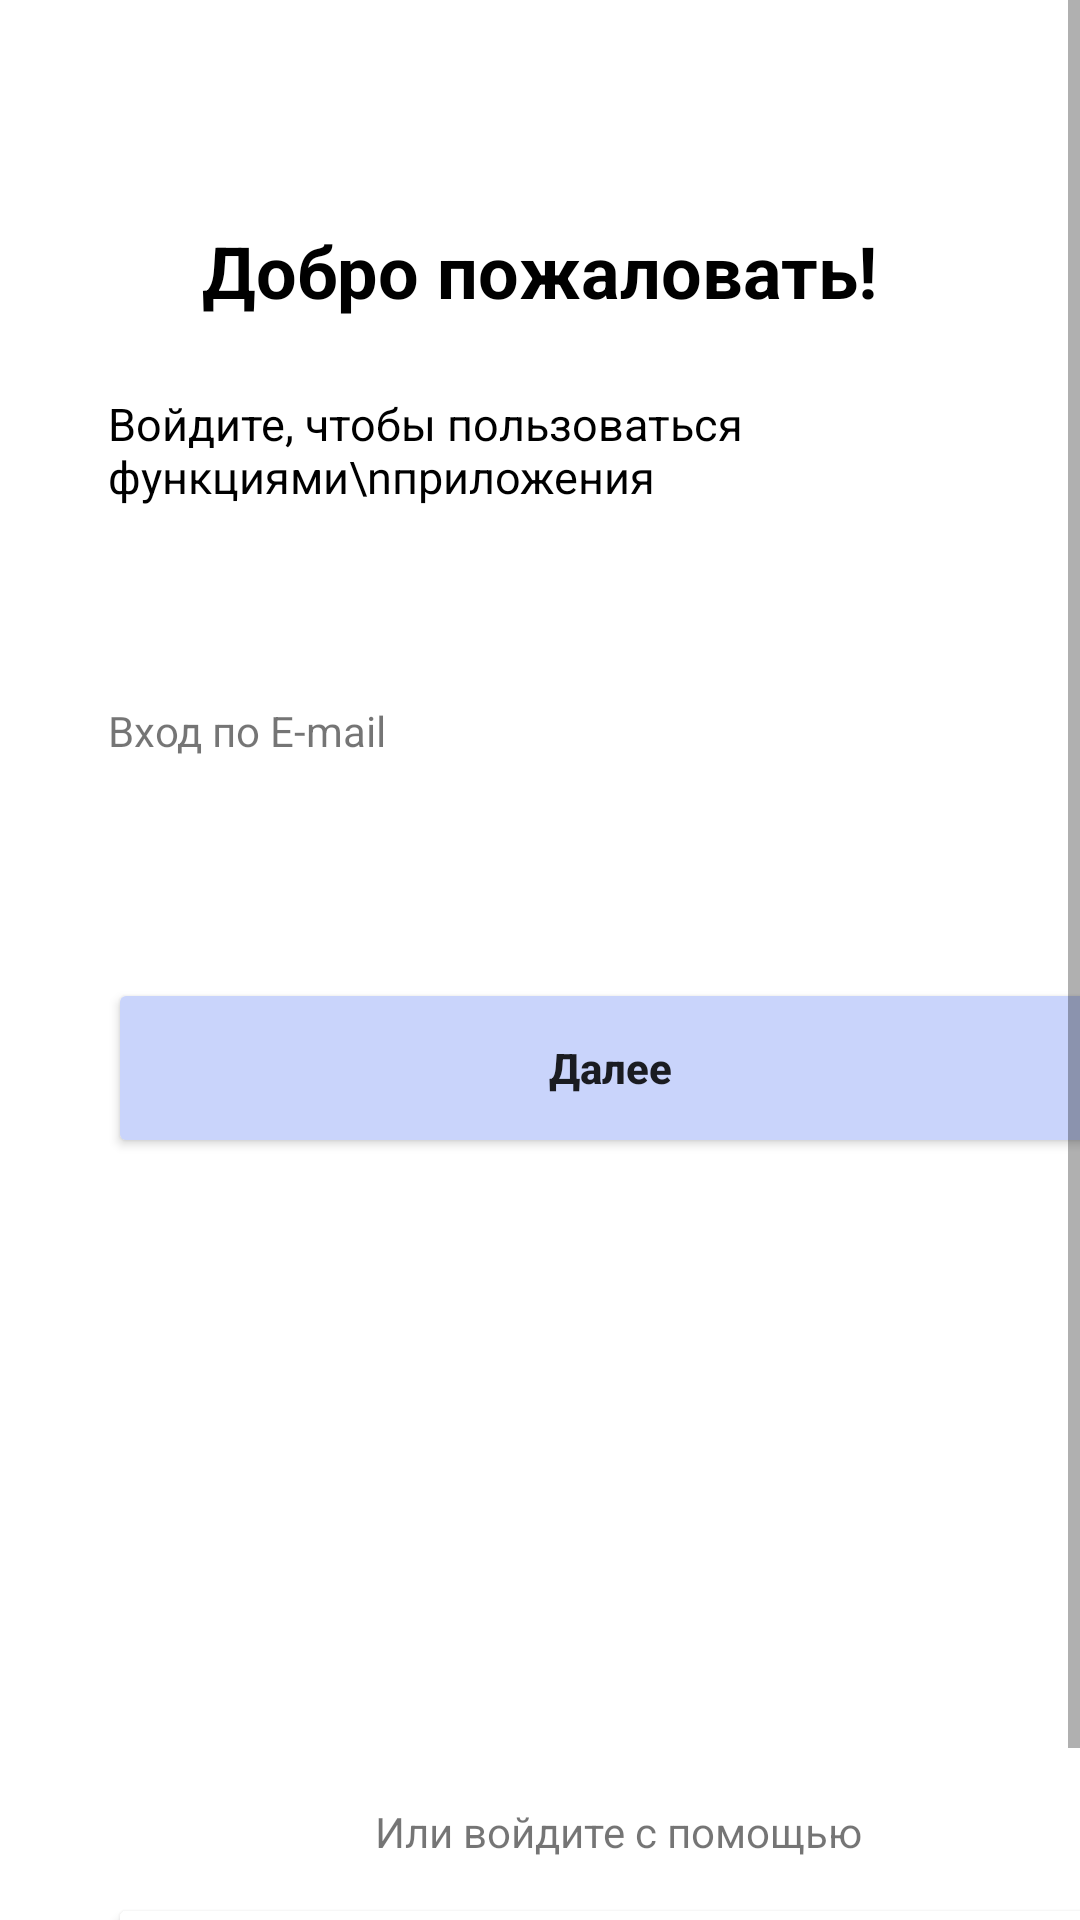

This screen was rendered from an Android layout file. Write that file and the resources it references.
<!-- AndroidManifest.xml: application theme Theme.MedicDeminaKhozicheva -->
<!-- res/layout/activity_main5.xml -->
<?xml version="1.0" encoding="utf-8"?>
<androidx.constraintlayout.widget.ConstraintLayout xmlns:android="http://schemas.android.com/apk/res/android"
    xmlns:app="http://schemas.android.com/apk/res-auto"
    xmlns:tools="http://schemas.android.com/tools"
    android:layout_width="match_parent"
    android:layout_height="match_parent"
    tools:context=".MainActivity5">

    <ScrollView
        android:layout_width="match_parent"
        android:layout_height="match_parent">

        <LinearLayout
            android:layout_width="match_parent"
            android:layout_height="wrap_content"
            android:orientation="vertical" >

            <LinearLayout
                android:layout_width="match_parent"
                android:layout_height="131dp"
                android:orientation="horizontal">

                <ImageView
                    android:id="@+id/imageView10"
                    android:layout_width="32dp"
                    android:layout_height="32dp"
                    android:layout_weight="1"
                    android:translationY="74dp"
                    app:srcCompat="@drawable/hello" />

                <TextView
                    android:id="@+id/textView8"
                    android:layout_width="wrap_content"
                    android:layout_height="wrap_content"
                    android:layout_weight="1"
                    android:text="Добро пожаловать!"
                    android:textColor="#000000"
                    android:textSize="24sp"
                    android:textStyle="bold"
                    android:translationX="-16dp"
                    android:translationY="74dp" />
            </LinearLayout>

            <LinearLayout
                android:layout_width="match_parent"
                android:layout_height="103dp"
                android:orientation="horizontal">

                <TextView
                    android:id="@+id/textView11"
                    android:layout_width="335dp"
                    android:layout_height="40dp"
                    android:layout_weight="1"
                    android:text="Войдите, чтобы пользоваться функциями\nприложения"
                    android:textAlignment="textStart"
                    android:textColor="#000000"
                    android:textSize="15sp"
                    android:translationX="36dp" />
            </LinearLayout>

            <LinearLayout
                android:layout_width="match_parent"
                android:layout_height="469dp"
                android:orientation="vertical">

                <TextView
                    android:id="@+id/textView12"
                    android:layout_width="match_parent"
                    android:layout_height="wrap_content"
                    android:text="Вход по E-mail"
                    android:translationX="36dp" />

                <EditText
                    android:id="@+id/editTextTextEmailAddress"
                    android:layout_width="335dp"
                    android:layout_height="48dp"
                    android:background="@drawable/bg"
                    android:ems="10"
                    android:inputType="textEmailAddress"
                    android:textStyle="bold"
                    android:translationX="36dp" />

                <Button
                    android:id="@+id/button"
                    android:layout_width="335dp"
                    android:layout_height="60dp"
                    android:text="Далее"
                    android:textAllCaps="false"
                    android:textStyle="bold"
                    android:translationX="36dp"
                    android:translationY="25dp"
                    android:backgroundTint="#C9D4FB"/>

                <TextView
                    android:id="@+id/textView13"
                    android:layout_width="335dp"
                    android:layout_height="20dp"
                    android:text="Или войдите с помощью"
                    android:translationX="125dp"
                    android:translationY="240dp" />

                <Button
                    android:id="@+id/button2"
                    android:layout_width="335dp"
                    android:layout_height="60dp"
                    android:backgroundTint="@android:color/background_light"
                    android:text="Войти с Яндекс"
                    android:textAllCaps="false"
                    android:textColor="#000000"
                    android:textStyle="bold"
                    android:translationX="36dp"
                    android:translationY="250dp"
                    app:strokeColor="#FFFFFF" />

            </LinearLayout>
        </LinearLayout>
    </ScrollView>

</androidx.constraintlayout.widget.ConstraintLayout>
<!-- resources referenced by this layout -->
<resources>
  <style name="Theme.MedicDeminaKhozicheva" parent="Theme.MaterialComponents.DayNight.NoActionBar">
          
          <item name="colorPrimary">@color/purple_500</item>
          <item name="colorPrimaryVariant">@color/purple_700</item>
          <item name="colorOnPrimary">@color/white</item>
          
          <item name="colorSecondary">@color/teal_200</item>
          <item name="colorSecondaryVariant">@color/teal_700</item>
          <item name="colorOnSecondary">@color/black</item>
          
          <item name="android:statusBarColor">?attr/colorPrimaryVariant</item>
          
      </style>
  <color name="purple_500">#FF6200EE</color>
  <color name="purple_700">#FF3700B3</color>
  <color name="white">#FFFFFFFF</color>
  <color name="teal_200">#FF03DAC5</color>
  <color name="teal_700">#FF018786</color>
  <color name="black">#FF000000</color>
</resources>
